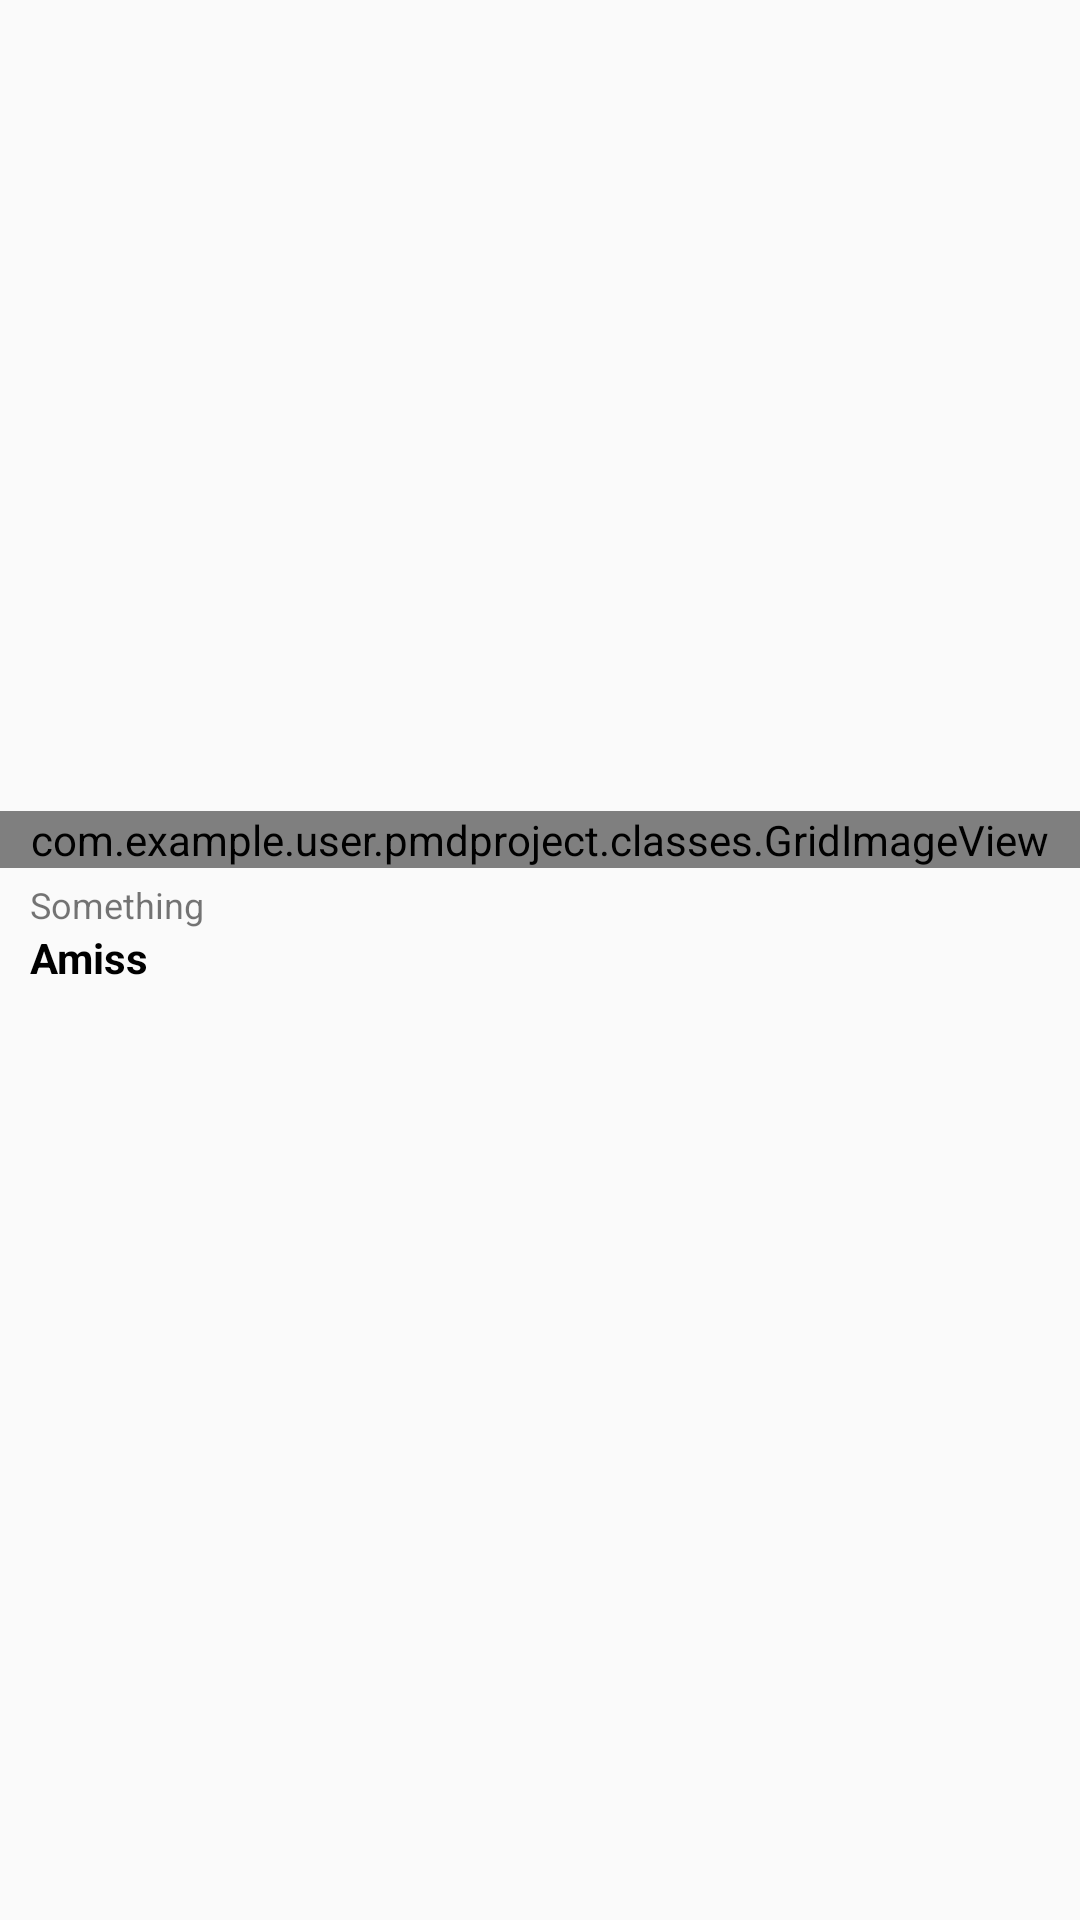

Layout XML and referenced resources for this Android screen:
<!-- AndroidManifest.xml: application theme AppTheme.NoActionBar -->
<!-- res/layout/linearlayout_comic.xml -->
<?xml version="1.0" encoding="utf-8"?>
<LinearLayout xmlns:android="http://schemas.android.com/apk/res/android"
    xmlns:tools="http://schemas.android.com/tools"
    android:orientation="vertical"
    android:gravity="center"
    android:layout_width="match_parent"
    android:layout_height="match_parent">

    <FrameLayout
        android:layout_width="match_parent"
        android:layout_height="wrap_content">

        <com.example.user.pmdproject.classes.GridImageView
            android:id="@+id/comic_icon"
            android:layout_width="match_parent"
            android:layout_height="match_parent"
            android:scaleType="centerCrop"
            android:adjustViewBounds="true"/>

    </FrameLayout>

    <TextView
        android:id="@+id/comic_genre"
        android:layout_width="match_parent"
        android:layout_height="wrap_content"
        android:textStyle="normal"
        android:textSize="12dp"
        android:text="Something"
        android:paddingTop="4dp"
        android:gravity="top|left"
        android:minLines="1"
        android:paddingLeft="10dp"/>

    <TextView
        android:id="@+id/comic_title"
        android:layout_width="match_parent"
        android:layout_height="wrap_content"
        android:text="Amiss"
        android:textColor="@color/black"
        android:textStyle="bold"
        android:gravity="top|left"
        android:minLines="2"
        android:paddingLeft="10dp"/>
    <TextView
        android:id="@+id/comic_likes"
        android:layout_width="match_parent"
        android:layout_height="wrap_content"
        tools:text="Likes"
        android:textColor="@color/green"
        android:textSize="12dp"
        android:textStyle="normal"
        android:gravity="bottom|left"
        android:minLines="1"
        android:paddingTop="4dp"
        android:paddingLeft="10dp"
        android:paddingBottom="4dp"/>
</LinearLayout>
<!-- resources referenced by this layout -->
<resources>
  <color name="black">#000000</color>
  <color name="green">#00D22C</color>
  <style name="AppTheme.NoActionBar" parent="Theme.AppCompat.Light.NoActionBar">
          
          <item name="colorPrimary">@color/darkGray</item>
          <item name="colorPrimaryDark">@color/black</item>
          <item name="colorAccent">@color/colorAccent</item>
      </style>
  <color name="darkGray">#333333</color>
  <color name="colorAccent">#FF4081</color>
</resources>
